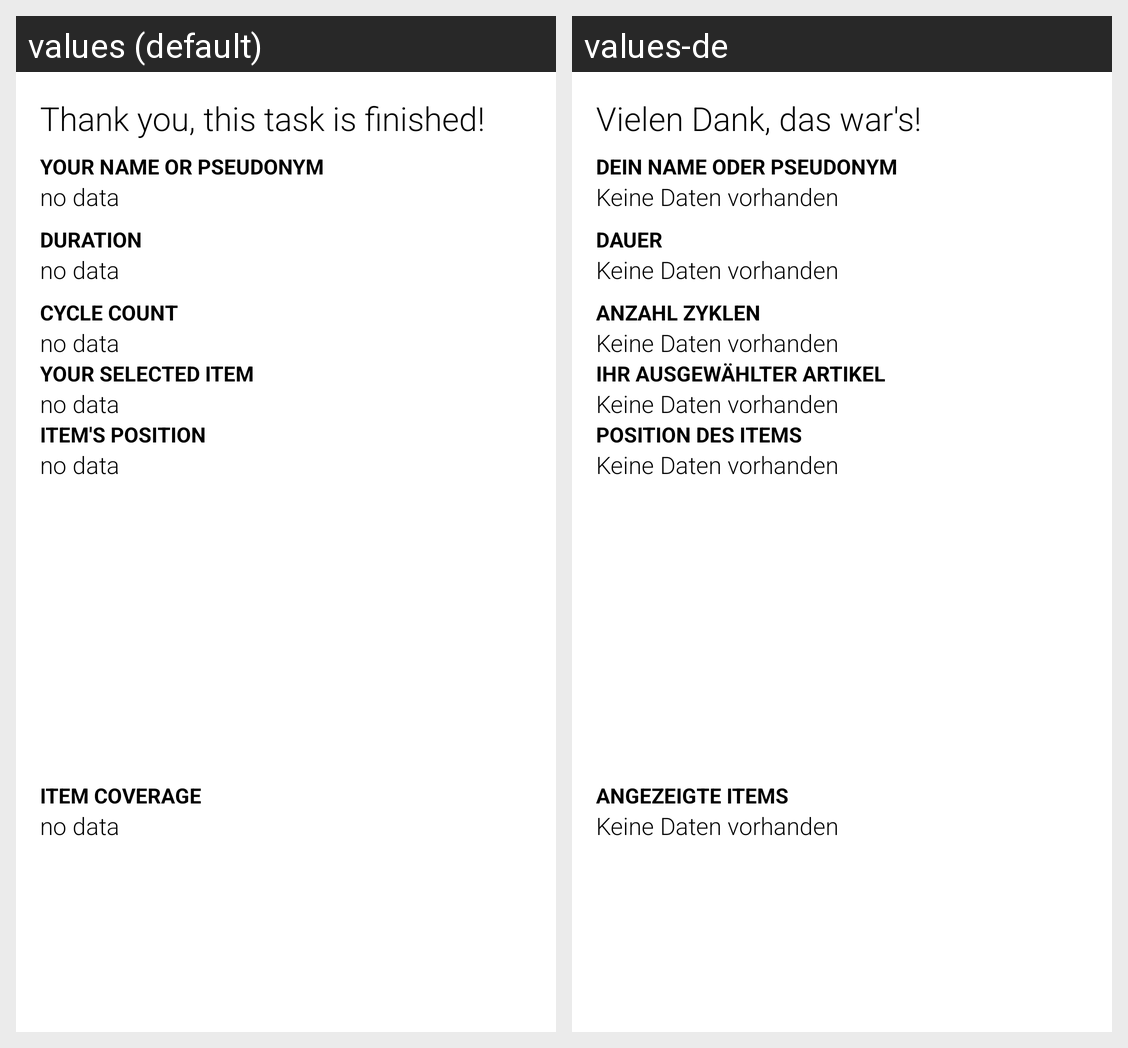

For this localized Android screen grid, give each drawn string resource with its value in every locale shown.
Android screen res/layout/activity_results.xml rendered under 2 locales, left to right: values (default), values-de. Device: Nexus 5 (rendered at 1080×1920; each locale shown at half size, 540×960, under a caption strip naming it); theme AppTheme.
Strings drawn on this screen, with the default value and each locale's value (text and hints the layout hard-codes, and strings that could not be matched under every locale, appear in the picture but are not listed):

thank_you_this_task_is_finished_
  values: Thank you, this task is finished!
  values-de: Vielen Dank, das war's!

your_name_or_pseudonym
  values: Your name or pseudonym
  values-de: Dein Name oder Pseudonym

no_data
  values: no data
  values-de: Keine Daten vorhanden

duration
  values: Duration
  values-de: Dauer

cycle_count
  values: Cycle count
  values-de: Anzahl Zyklen

your_selected_item
  values: Your selected item
  values-de: Ihr ausgewählter Artikel

title_selected_item_position
  values: Item's position
  values-de: Position des Items

title_item_coverage
  values: Item coverage
  values-de: Angezeigte Items
